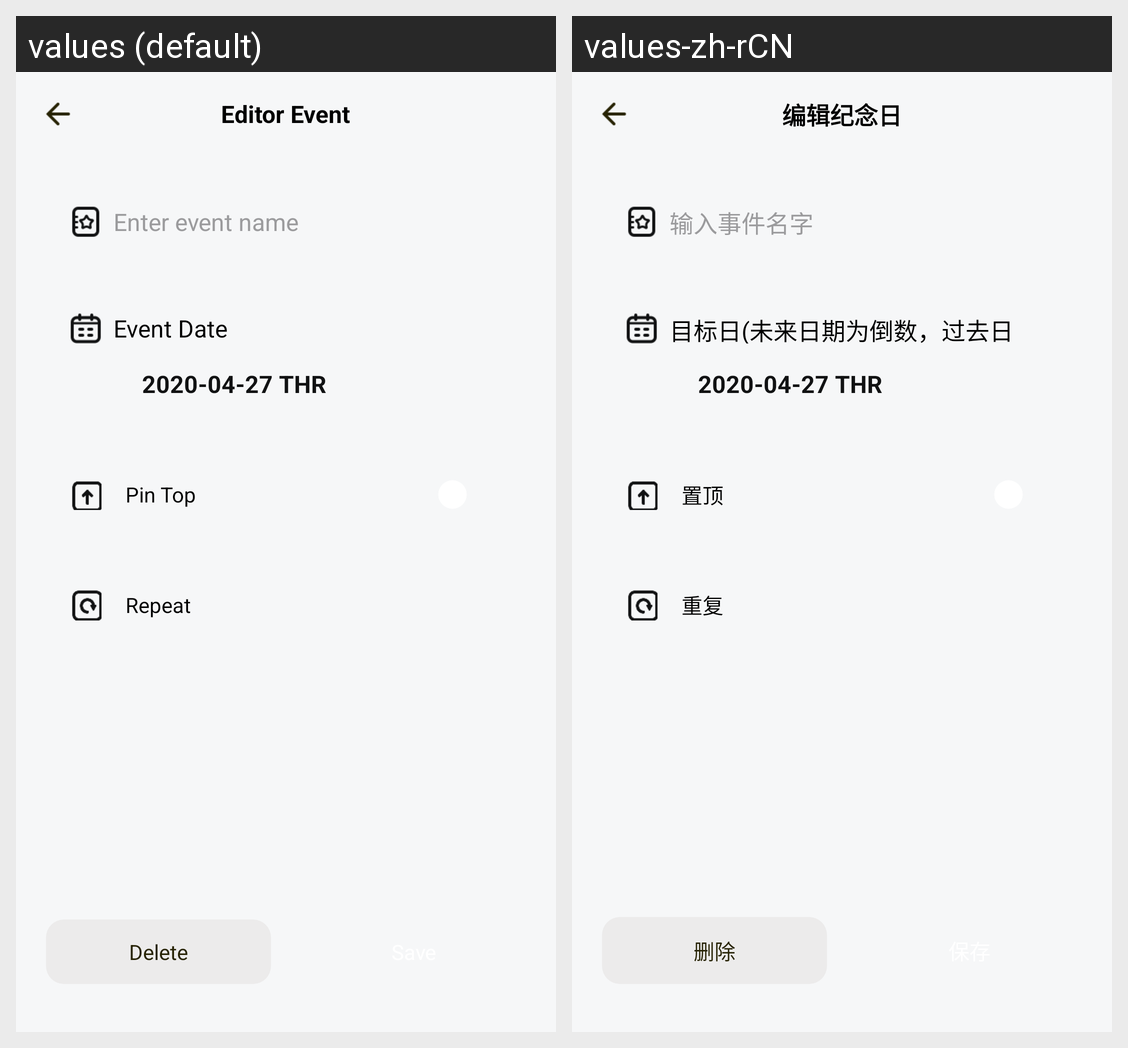

Translations of the strings shown on this Android screen, per locale in the grid:
Android screen res/layout/acitivity_reminder_edit.xml rendered under 2 locales, left to right: values (default), values-zh-rCN. Device: Nexus 5 (rendered at 1080×1920; each locale shown at half size, 540×960, under a caption strip naming it); theme AppTheme.
Strings drawn on this screen, with the default value and each locale's value (text and hints the layout hard-codes, and strings that could not be matched under every locale, appear in the picture but are not listed):

matter_reminder_edit
  values: Editor Event
  values-zh-rCN: 编辑纪念日

matter_reminder_title_hint
  values: Enter event name
  values-zh-rCN: 输入事件名字

matter_reminder_tint_time
  values: Event Date
  values-zh-rCN: 目标日(未来日期为倒数，过去日期为正数)

matter_reminder_top
  values: Pin Top
  values-zh-rCN: 置顶

matter_reminder_repeat
  values: Repeat
  values-zh-rCN: 重复

matter_reminder_delete
  values: Delete
  values-zh-rCN: 删除
